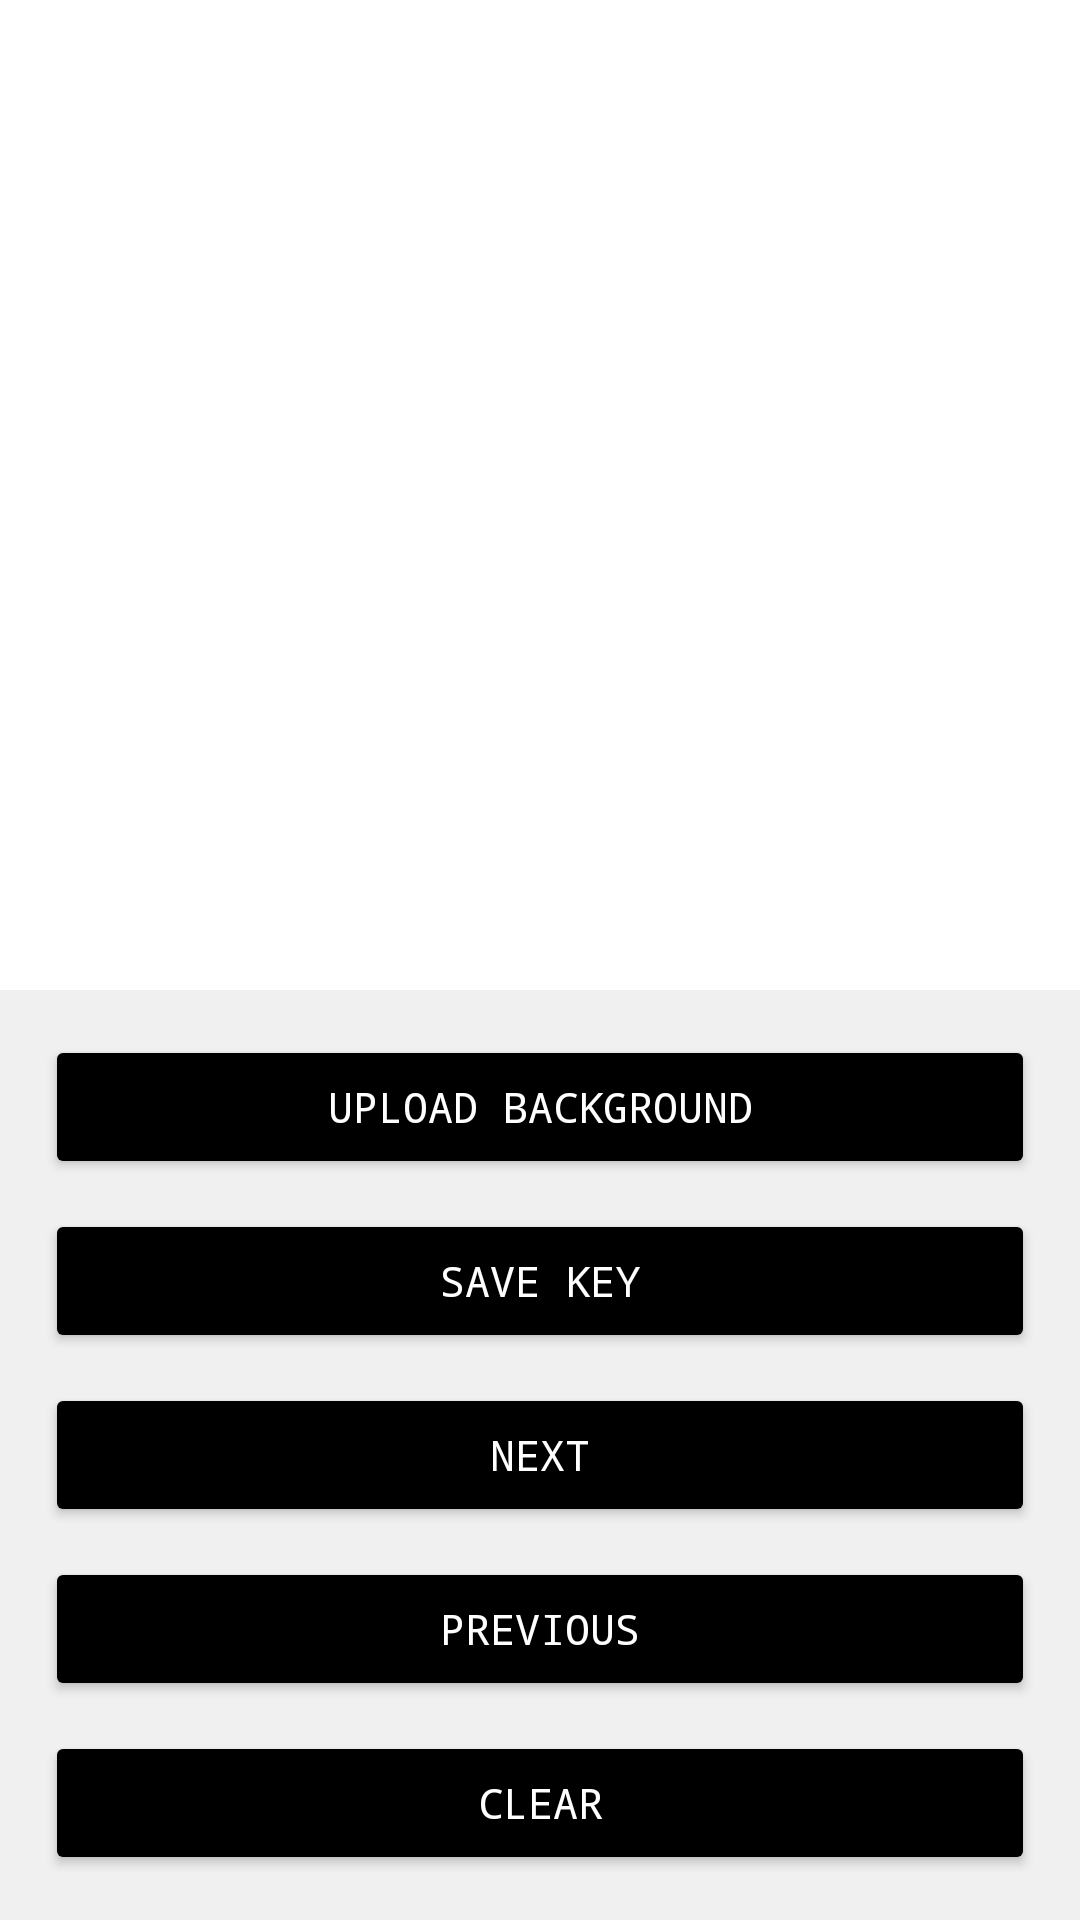

Layout XML and referenced resources for this Android screen:
<!-- AndroidManifest.xml: application theme Theme.Drip -->
<!-- res/layout/activity_keyboard_creation.xml -->
<RelativeLayout xmlns:android="http://schemas.android.com/apk/res/android"
    android:layout_width="match_parent"
    android:layout_height="match_parent"
    android:background="#FFFFFF">

    <com.neishun.drip.DrawingView
        android:id="@+id/drawingView"
        android:layout_width="match_parent"
        android:layout_height="0dp"
        android:layout_above="@+id/buttonLayout" />

    <LinearLayout
        android:id="@+id/buttonLayout"
        android:layout_width="match_parent"
        android:layout_height="wrap_content"
        android:orientation="vertical"
        android:layout_alignParentBottom="true"
        android:padding="10dp"
        android:background="#F0F0F0">

        <Button
            android:id="@+id/btnUploadBackground"
            android:layout_width="match_parent"
            android:layout_height="wrap_content"
            android:text="Upload Background"
            android:backgroundTint="@color/black"
            android:textColor="#FFFFFF"
            android:typeface="monospace"
            android:layout_margin="5dp" />

        <Button
            android:id="@+id/btnSaveKey"
            android:layout_width="match_parent"
            android:layout_height="wrap_content"
            android:text="Save Key"
            android:backgroundTint="@color/black"
            android:textColor="#FFFFFF"
            android:typeface="monospace"
            android:layout_margin="5dp" />

        <Button
            android:id="@+id/btnNext"
            android:layout_width="match_parent"
            android:layout_height="wrap_content"
            android:text="Next"
            android:backgroundTint="@color/black"
            android:textColor="#FFFFFF"
            android:typeface="monospace"
            android:layout_margin="5dp" />

        <Button
            android:id="@+id/btnPrevious"
            android:layout_width="match_parent"
            android:layout_height="wrap_content"
            android:text="Previous"
            android:backgroundTint="@color/black"
            android:textColor="#FFFFFF"
            android:typeface="monospace"
            android:layout_margin="5dp" />

        <Button
            android:id="@+id/btnClear"
            android:layout_width="match_parent"
            android:layout_height="wrap_content"
            android:text="Clear"
            android:backgroundTint="@color/black"
            android:textColor="#FFFFFF"
            android:typeface="monospace"
            android:layout_margin="5dp" />

    </LinearLayout>

</RelativeLayout>
<!-- resources referenced by this layout -->
<resources>
  <style name="Theme.Drip" parent="Base.Theme.Drip" />
  <style name="Base.Theme.Drip" parent="Theme.Material3.DayNight.NoActionBar">
          
          
      </style>
  <!-- not gathered from this repository: default colours our renderer supplied (Android Studio template values) -->
  <color name="black">#FF000000</color>
</resources>
